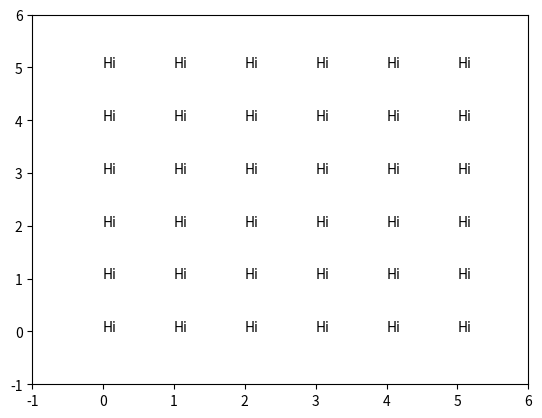

The matplotlib source for this figure:
import matplotlib.pyplot as plt

fig = plt.figure()
ax=fig.add_subplot(111)
plt.plot([0,5],[0,6], alpha=0)
plt.xlim([-1,6])
plt.ylim([-1,6])

for i in range(6):
    for j in range(6):
        an = plt.annotate("Hi",xy=(j,i), picker=5)


def onclick(event):
    event.artist.set_text("Why?")
    event.artist.set_color("g")
    event.artist.set_rotation(20)
    # really kill the text (but too boring for this example;-) )
    #event.artist.set_visible(False)
    # or really REALLY kill it with:
    #event.artist.remove()
    fig.canvas.draw()


cid = fig.canvas.mpl_connect('pick_event', onclick)
print(cid)
plt.show()